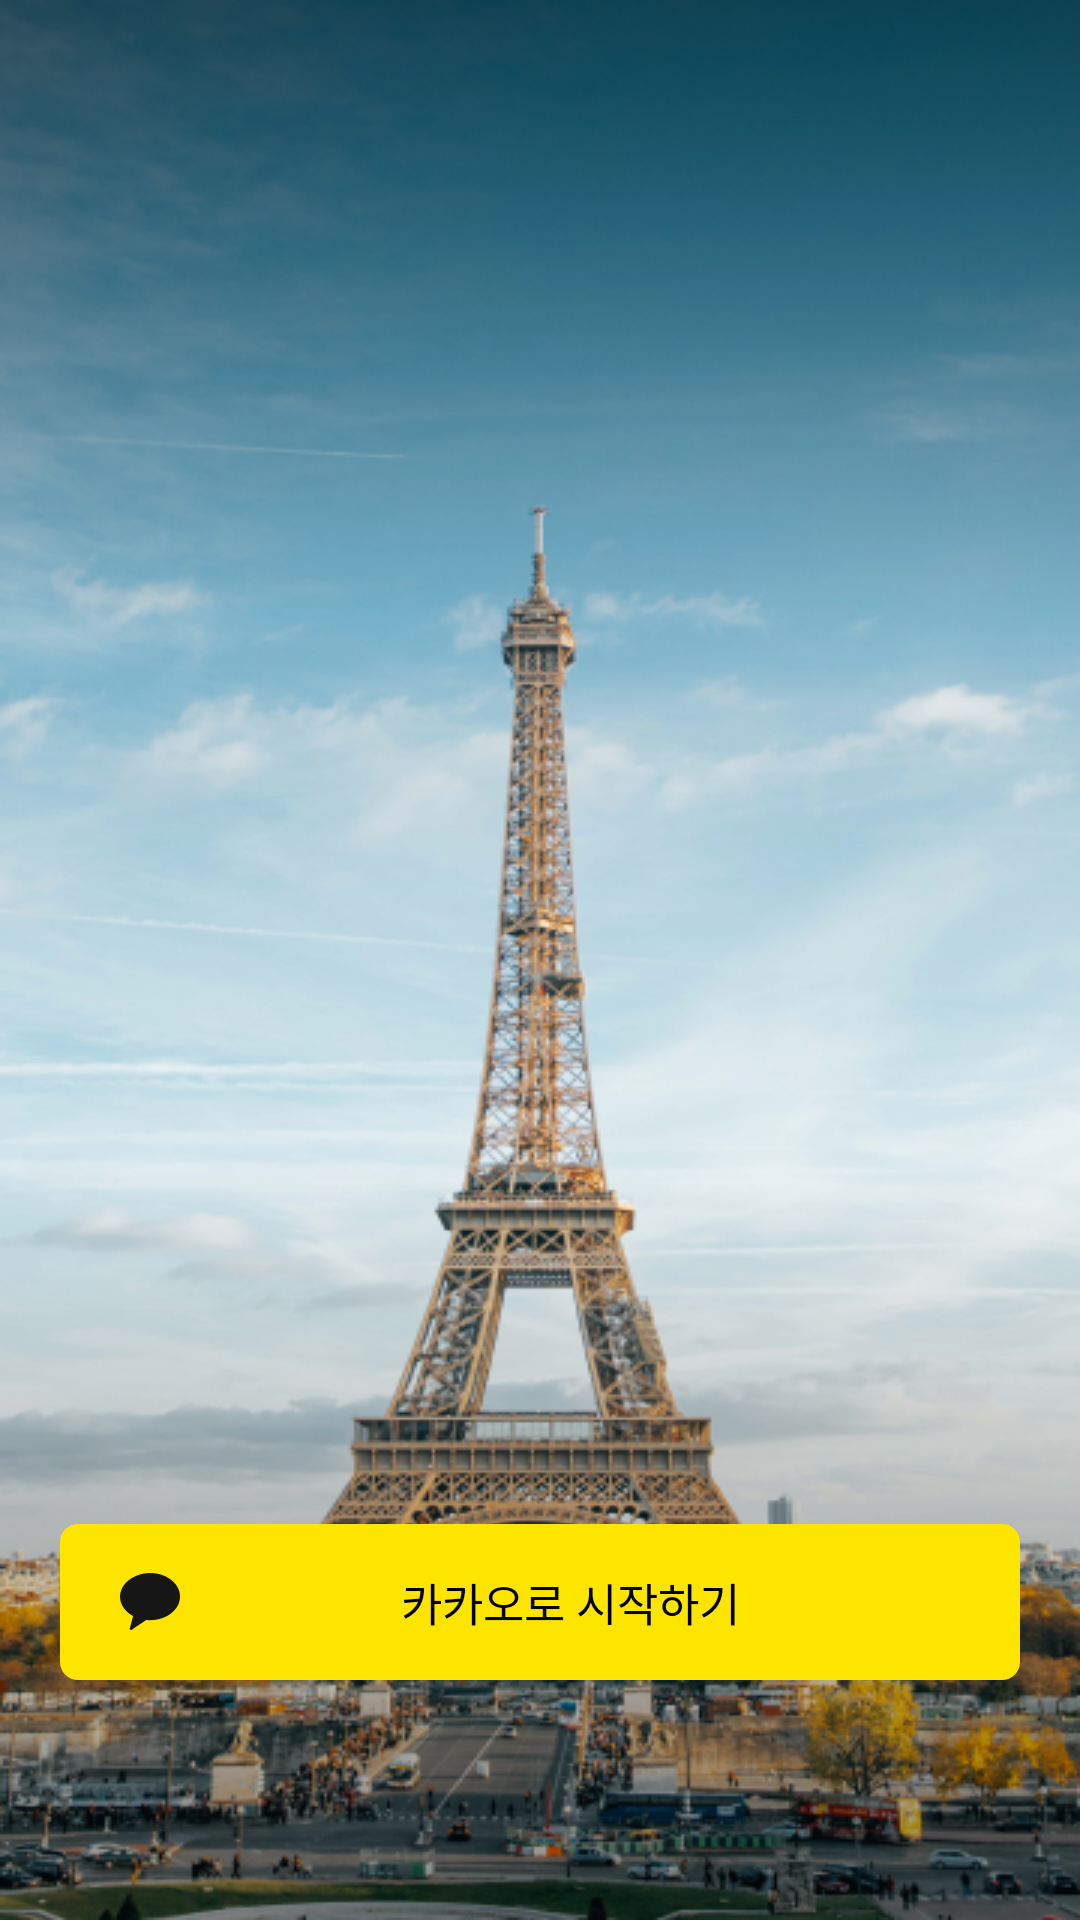

Here is an Android app screen rendered from its layout file. Give the layout XML and the strings, colors and styles it references.
<!-- AndroidManifest.xml: application theme Theme.App.Starting -->
<!-- res/layout/fragment_login.xml -->
<?xml version="1.0" encoding="utf-8"?>
<layout xmlns:tools="http://schemas.android.com/tools"
    xmlns:android="http://schemas.android.com/apk/res/android"
    xmlns:app="http://schemas.android.com/apk/res-auto">

    <androidx.constraintlayout.widget.ConstraintLayout
        android:layout_width="match_parent"
        android:layout_height="match_parent"
        android:background="@drawable/login_background_image1"
        android:textAlignment="center">

        <androidx.appcompat.widget.AppCompatButton
            android:id="@+id/btn_login_kakao"
            android:layout_width="320dp"
            android:layout_height="52dp"
            android:layout_marginStart="40dp"
            android:layout_marginEnd="40dp"
            android:layout_marginBottom="80dp"
            android:background="@drawable/btn_rounded_corner_rectangle_yellow"
            android:drawableLeft="@drawable/ic_kakao_logo"
            android:drawablePadding="-20dp"
            android:fontFamily="@font/suit_medium"
            android:paddingStart="20dp"
            android:gravity="center"
            android:text="카카오로 시작하기"
            android:textAppearance="@style/TextAppearance.AppCompat.Body1"
            android:textColor="#000000"
            android:textSize="15sp"
            app:layout_constraintBottom_toBottomOf="parent"
            app:layout_constraintEnd_toEndOf="parent"
            app:layout_constraintStart_toStartOf="parent" />

        <ImageView
            android:id="@+id/iv_logo_round"
            android:layout_width="wrap_content"
            android:layout_height="wrap_content"
            android:layout_marginTop="100dp"
            app:layout_constraintEnd_toEndOf="parent"
            app:layout_constraintStart_toStartOf="parent"
            app:layout_constraintTop_toTopOf="parent"
            app:srcCompat="@drawable/ic_logo_round" />

        <ImageView
            android:id="@+id/iv_logo_tripstyle"
            android:layout_width="wrap_content"
            android:layout_height="wrap_content"
            android:layout_marginTop="20dp"
            app:layout_constraintEnd_toEndOf="parent"
            app:layout_constraintStart_toStartOf="parent"
            app:layout_constraintTop_toBottomOf="@+id/iv_logo_round"
            app:srcCompat="@drawable/ic_logo_tripstyle" />
    </androidx.constraintlayout.widget.ConstraintLayout>
</layout>
<!-- resources referenced by this layout -->
<resources>
  <!-- drawable btn_rounded_corner_rectangle_yellow (drawable-v24) -->
  <?xml version="1.0" encoding="utf-8"?>
      <shape xmlns:android="http://schemas.android.com/apk/res/android" android:shape="rectangle">
          <corners android:radius="6dp"/>
          <solid
              android:color="#FEE500
  " />
  
      </shape>
  <!-- drawable ic_kakao_logo (drawable) -->
  <vector xmlns:android="http://schemas.android.com/apk/res/android"
      android:width="20dp"
      android:height="19dp"
      android:viewportWidth="20"
      android:viewportHeight="19">
    <path
        android:pathData="M10,0C4.767,0 0,3.52 0,7.863C0,10.563 1.731,12.944 4.368,14.36L3.258,18.484C3.161,18.85 3.57,19.14 3.885,18.929L8.748,15.662C9.159,15.702 9.576,15.725 10,15.725C15.523,15.725 20,12.205 20,7.863C20,3.52 15.523,0 10,0Z"
        android:fillColor="#161616"
        android:fillType="evenOdd"/>
  </vector>
  <style name="Theme.App.Starting" parent="Theme.SplashScreen">
          // Set the splash screen background, animated icon, and animation duration.
          <item name="windowSplashScreenBackground">@color/blue_1635FF</item>
  
          // Use windowSplashScreenAnimatedIcon to add either a drawable or an
          // animated drawable. One of these is required.
          <item name="windowSplashScreenAnimatedIcon">@drawable/ic_launcher_foreground</item>
          <item name="windowSplashScreenAnimationDuration">2000</item>  # Required for
          # animated icons
  
          // Set the theme of the Activity that directly follows your splash screen.
          <item name="postSplashScreenTheme">@style/Theme.Travalue</item>  # Required.
      </style>
  <color name="blue_1635FF">#1635FF</color>
  <color name="backgroundColor">@color/white</color>
  <color name="white">#FFFFFF</color>
  <color name="teal_200">#FF03DAC5</color>
  <color name="teal_700">#FF018786</color>
  <color name="black">#FF000000</color>
  <style name="customTextViewFontStyle" parent="@android:style/Widget.DeviceDefault.TextView">
          <item name="android:fontFamily">@font/suit_regular</item>
      </style>
  <style name="customButtonFontStyle" parent="@android:style/Widget.DeviceDefault.Button.Borderless">
          <item name="android:fontFamily">@font/suit_regular</item>
      </style>
  <style name="customEditTextFontStyle" parent="@android:style/Widget.DeviceDefault.EditText">
          <item name="android:fontFamily">@font/suit_regular</item>
      </style>
  <style name="customRadioButtonFontStyle" parent="@android:style/Widget.DeviceDefault.CompoundButton.RadioButton">
          <item name="android:fontFamily">@font/suit_regular</item>
      </style>
  <style name="customCheckboxFontStyle" parent="@android:style/Widget.DeviceDefault.CompoundButton.CheckBox">
          <item name="android:fontFamily">@font/suit_regular</item>
      </style>
  <style name="customToolbarFontStyle" parent="android:Widget.Material.Toolbar">
          <item name="android:fontFamily">@font/suit_regular</item>
      </style>
</resources>
